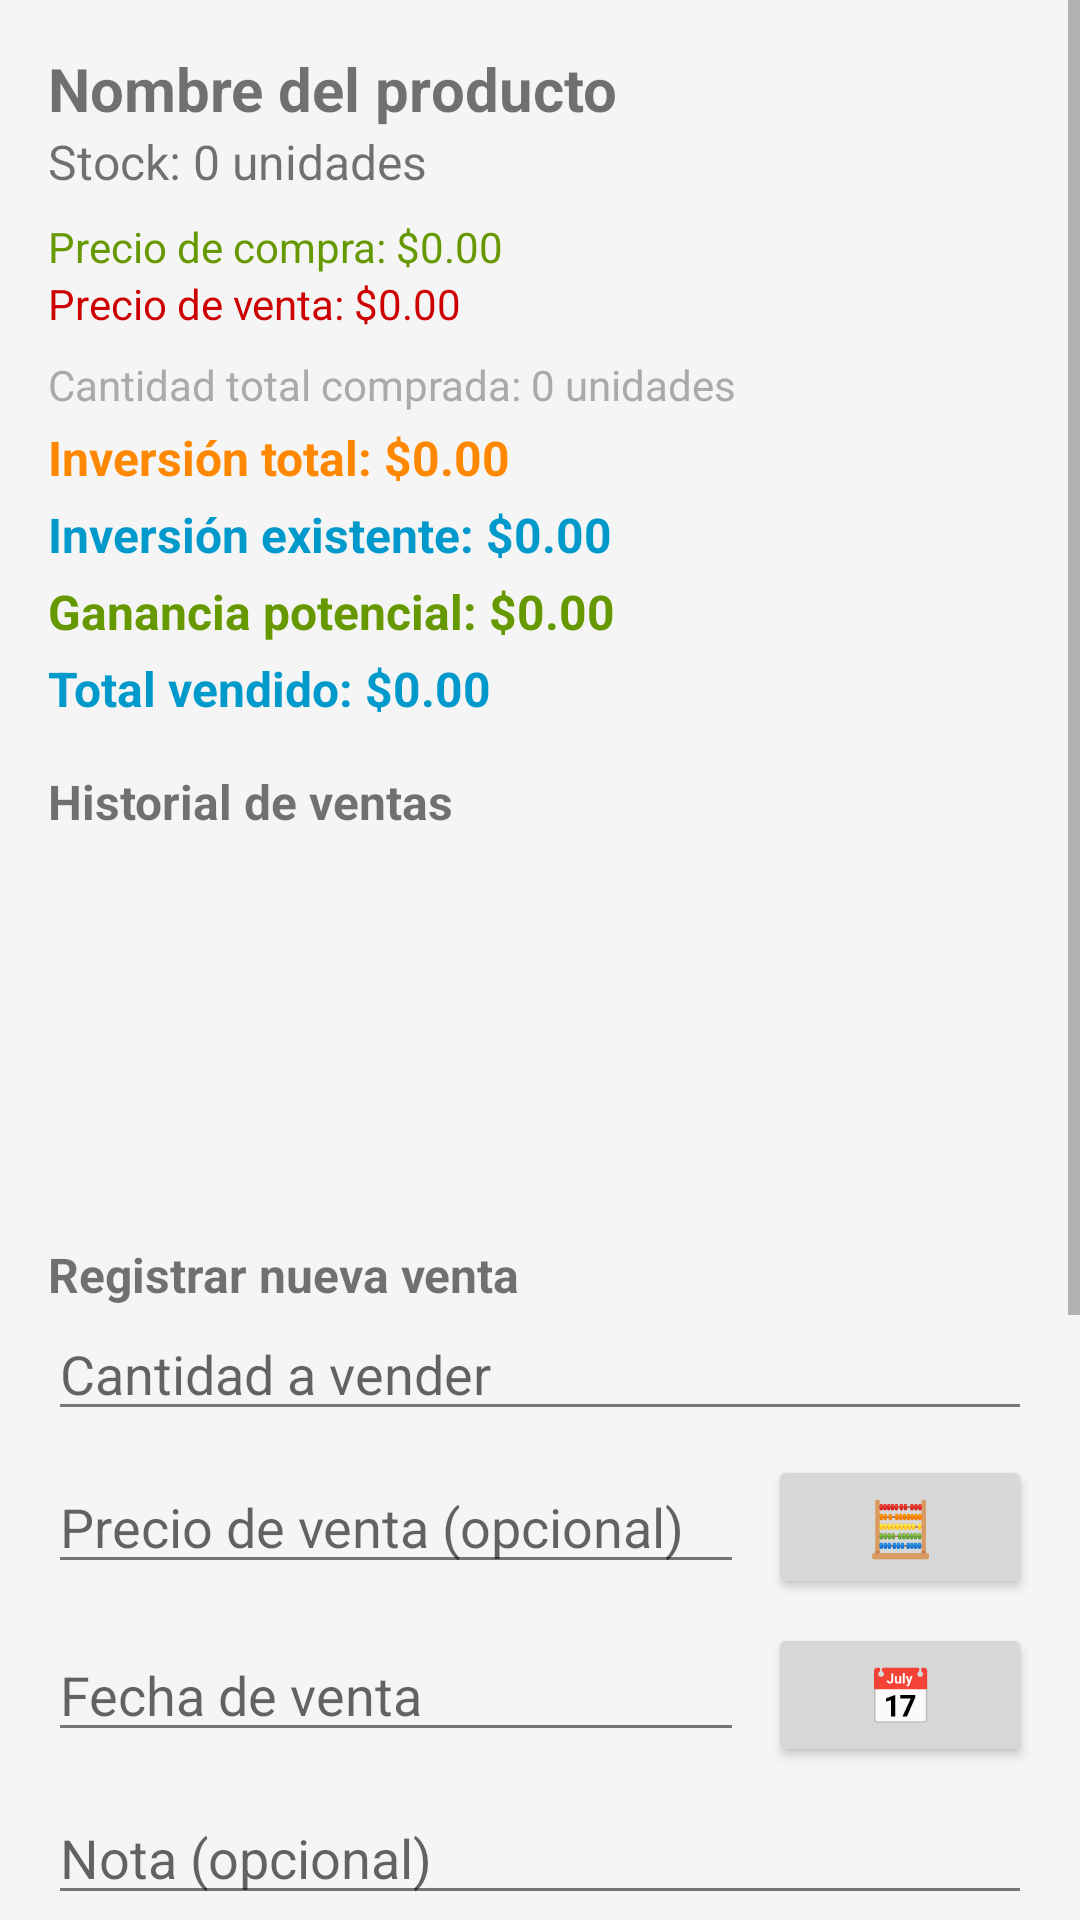

The Android layout XML behind this screen, and the referenced resources:
<!-- AndroidManifest.xml: application theme Theme.Cartera -->
<!-- res/layout/dialog_detalle_producto.xml -->
<?xml version="1.0" encoding="utf-8"?>
<ScrollView xmlns:android="http://schemas.android.com/apk/res/android"
    android:layout_width="match_parent"
    android:layout_height="wrap_content">
    <LinearLayout
        android:layout_width="match_parent"
        android:layout_height="wrap_content"
        android:orientation="vertical"
        android:padding="16dp">

        <TextView
            android:id="@+id/textViewNombreProducto"
            android:layout_width="match_parent"
            android:layout_height="wrap_content"
            android:text="Nombre del producto"
            android:textStyle="bold"
            android:textSize="20sp"/>

        <TextView
            android:id="@+id/textViewStockProducto"
            android:layout_width="match_parent"
            android:layout_height="wrap_content"
            android:text="Stock: 0 unidades"
            android:textSize="16sp"
            android:layout_marginBottom="8dp"/>

        <TextView
            android:id="@+id/textViewPrecioCompraProducto"
            android:layout_width="match_parent"
            android:layout_height="wrap_content"
            android:text="Precio de compra: $0.00"
            android:textSize="14sp"
            android:textColor="@android:color/holo_green_dark"/>

        <TextView
            android:id="@+id/textViewPrecioVentaProducto"
            android:layout_width="match_parent"
            android:layout_height="wrap_content"
            android:text="Precio de venta: $0.00"
            android:textSize="14sp"
            android:textColor="@android:color/holo_red_dark"
            android:layout_marginBottom="8dp"/>

        <TextView
            android:id="@+id/textViewCantidadTotalComprada"
            android:layout_width="match_parent"
            android:layout_height="wrap_content"
            android:text="Cantidad total comprada: 0 unidades"
            android:textSize="14sp"
            android:textColor="@android:color/darker_gray"
            android:layout_marginBottom="4dp"/>

        <TextView
            android:id="@+id/textViewInversionTotal"
            android:layout_width="match_parent"
            android:layout_height="wrap_content"
            android:text="Inversión total: $0.00"
            android:textStyle="bold"
            android:textSize="16sp"
            android:textColor="@android:color/holo_orange_dark"
            android:layout_marginBottom="4dp"/>

        <TextView
            android:id="@+id/textViewInversionExistente"
            android:layout_width="match_parent"
            android:layout_height="wrap_content"
            android:text="Inversión existente: $0.00"
            android:textStyle="bold"
            android:textSize="16sp"
            android:textColor="@android:color/holo_blue_dark"
            android:layout_marginBottom="4dp"/>

        <TextView
            android:id="@+id/textViewGananciaPotencial"
            android:layout_width="match_parent"
            android:layout_height="wrap_content"
            android:text="Ganancia potencial: $0.00"
            android:textStyle="bold"
            android:textSize="16sp"
            android:textColor="@android:color/holo_green_dark"
            android:layout_marginBottom="4dp"/>

        <TextView
            android:id="@+id/textViewTotalVendido"
            android:layout_width="match_parent"
            android:layout_height="wrap_content"
            android:text="Total vendido: $0.00"
            android:textStyle="bold"
            android:textSize="16sp"
            android:textColor="@android:color/holo_blue_dark"
            android:layout_marginBottom="8dp"/>

        <TextView
            android:layout_width="match_parent"
            android:layout_height="wrap_content"
            android:text="Historial de ventas"
            android:textStyle="bold"
            android:textSize="16sp"
            android:layout_marginTop="8dp"/>

        <androidx.recyclerview.widget.RecyclerView
            android:id="@+id/recyclerViewVentas"
            android:layout_width="match_parent"
            android:layout_height="120dp"
            android:layout_marginBottom="8dp"/>

        <TextView
            android:layout_width="match_parent"
            android:layout_height="wrap_content"
            android:text="Registrar nueva venta"
            android:textStyle="bold"
            android:textSize="16sp"
            android:layout_marginTop="8dp"/>

        <EditText
            android:id="@+id/editTextCantidadVenta"
            android:layout_width="match_parent"
            android:layout_height="wrap_content"
            android:hint="Cantidad a vender"
            android:inputType="numberDecimal"
            android:layout_marginBottom="8dp"/>

        <LinearLayout
            android:layout_width="match_parent"
            android:layout_height="wrap_content"
            android:orientation="horizontal"
            android:layout_marginBottom="8dp">

            <EditText
                android:id="@+id/editTextPrecioVenta"
                android:layout_width="0dp"
                android:layout_height="wrap_content"
                android:layout_weight="1"
                android:hint="Precio de venta (opcional)"
                android:inputType="numberDecimal"
                android:layout_marginEnd="8dp"/>

            <Button
                android:id="@+id/buttonCalculatorVenta"
                android:layout_width="wrap_content"
                android:layout_height="wrap_content"
                android:text="🧮"
                android:textSize="18sp"/>

        </LinearLayout>

        <LinearLayout
            android:layout_width="match_parent"
            android:layout_height="wrap_content"
            android:orientation="horizontal"
            android:layout_marginBottom="8dp">

            <EditText
                android:id="@+id/editTextFechaVenta"
                android:layout_width="0dp"
                android:layout_height="wrap_content"
                android:layout_weight="1"
                android:hint="Fecha de venta"
                android:focusable="false"
                android:clickable="true"
                android:layout_marginEnd="8dp"/>

            <Button
                android:id="@+id/buttonDatePickerVenta"
                android:layout_width="wrap_content"
                android:layout_height="wrap_content"
                android:text="📅"
                android:textSize="18sp"/>

        </LinearLayout>

        <EditText
            android:id="@+id/editTextNotaVenta"
            android:layout_width="match_parent"
            android:layout_height="wrap_content"
            android:hint="Nota (opcional)"
            android:layout_marginBottom="8dp"/>

        <Button
            android:id="@+id/buttonRegistrarVenta"
            android:layout_width="match_parent"
            android:layout_height="wrap_content"
            android:text="Registrar venta"/>

        <Button
            android:id="@+id/buttonIncrementarStock"
            android:layout_width="match_parent"
            android:layout_height="wrap_content"
            android:text="Incrementar stock"
            android:background="@android:color/holo_blue_dark"
            android:textColor="@android:color/white"
            android:layout_marginTop="8dp"/>

        <Button
            android:id="@+id/buttonEliminarProducto"
            android:layout_width="match_parent"
            android:layout_height="wrap_content"
            android:text="Eliminar producto"
            android:background="@android:color/holo_red_dark"
            android:textColor="@android:color/white"
            android:layout_marginTop="8dp"/>

        <Button
            android:id="@+id/buttonReiniciarContadores"
            android:layout_width="match_parent"
            android:layout_height="wrap_content"
            android:text="Reiniciar contadores (nuevo ciclo)"
            android:background="@android:color/holo_orange_dark"
            android:textColor="@android:color/white"
            android:layout_marginTop="8dp"/>

        <Button
            android:id="@+id/buttonVerCortes"
            android:layout_width="match_parent"
            android:layout_height="wrap_content"
            android:text="Ver historial de cortes"
            android:background="@android:color/holo_purple"
            android:textColor="@android:color/white"
            android:layout_marginTop="8dp"/>

    </LinearLayout>
</ScrollView>
<!-- resources referenced by this layout -->
<resources>
  <style name="Theme.Cartera" parent="Theme.MaterialComponents.Light.NoActionBar">
          <item name="colorPrimary">@color/colorPrimary</item>
          <item name="colorPrimaryDark">@color/colorPrimaryDark</item>
          <item name="colorAccent">@color/colorAccent</item>
          <item name="android:windowBackground">@color/colorBackground</item>
          <item name="android:textColorPrimary">@color/colorText</item>
          <item name="android:textColorSecondary">@color/colorTextSecondary</item>
          <item name="android:divider">@color/colorTextSecondary</item>
          
          <item name="navigationViewStyle">@style/Widget.Cartera.NavigationView</item>
      </style>
  <color name="colorPrimary">#1976D2</color>
  <color name="colorPrimaryDark">#1565C0</color>
  <color name="colorAccent">#03A9F4</color>
  <color name="colorBackground">#F5F5F5</color>
  <color name="colorText">#212121</color>
  <color name="colorTextSecondary">#757575</color>
  <style name="Widget.Cartera.NavigationView" parent="Widget.MaterialComponents.NavigationView">
          <item name="android:background">@color/white</item>
          <item name="itemIconTint">@color/colorMenuIcon</item>
          <item name="itemTextColor">@color/colorText</item>
          <item name="itemBackground">@drawable/nav_item_background</item>
      </style>
  <color name="white">#FFFFFF</color>
  <color name="colorMenuIcon">#1976D2</color>
  <!-- drawable nav_item_background (drawable) -->
  <?xml version="1.0" encoding="utf-8"?>
  <selector xmlns:android="http://schemas.android.com/apk/res/android">
      <item android:drawable="@color/colorMenuItemSelected" android:state_checked="true"/>
      <item android:drawable="@android:color/transparent"/>
  </selector>
  <color name="colorMenuItemSelected">#E3F2FD</color>
</resources>
